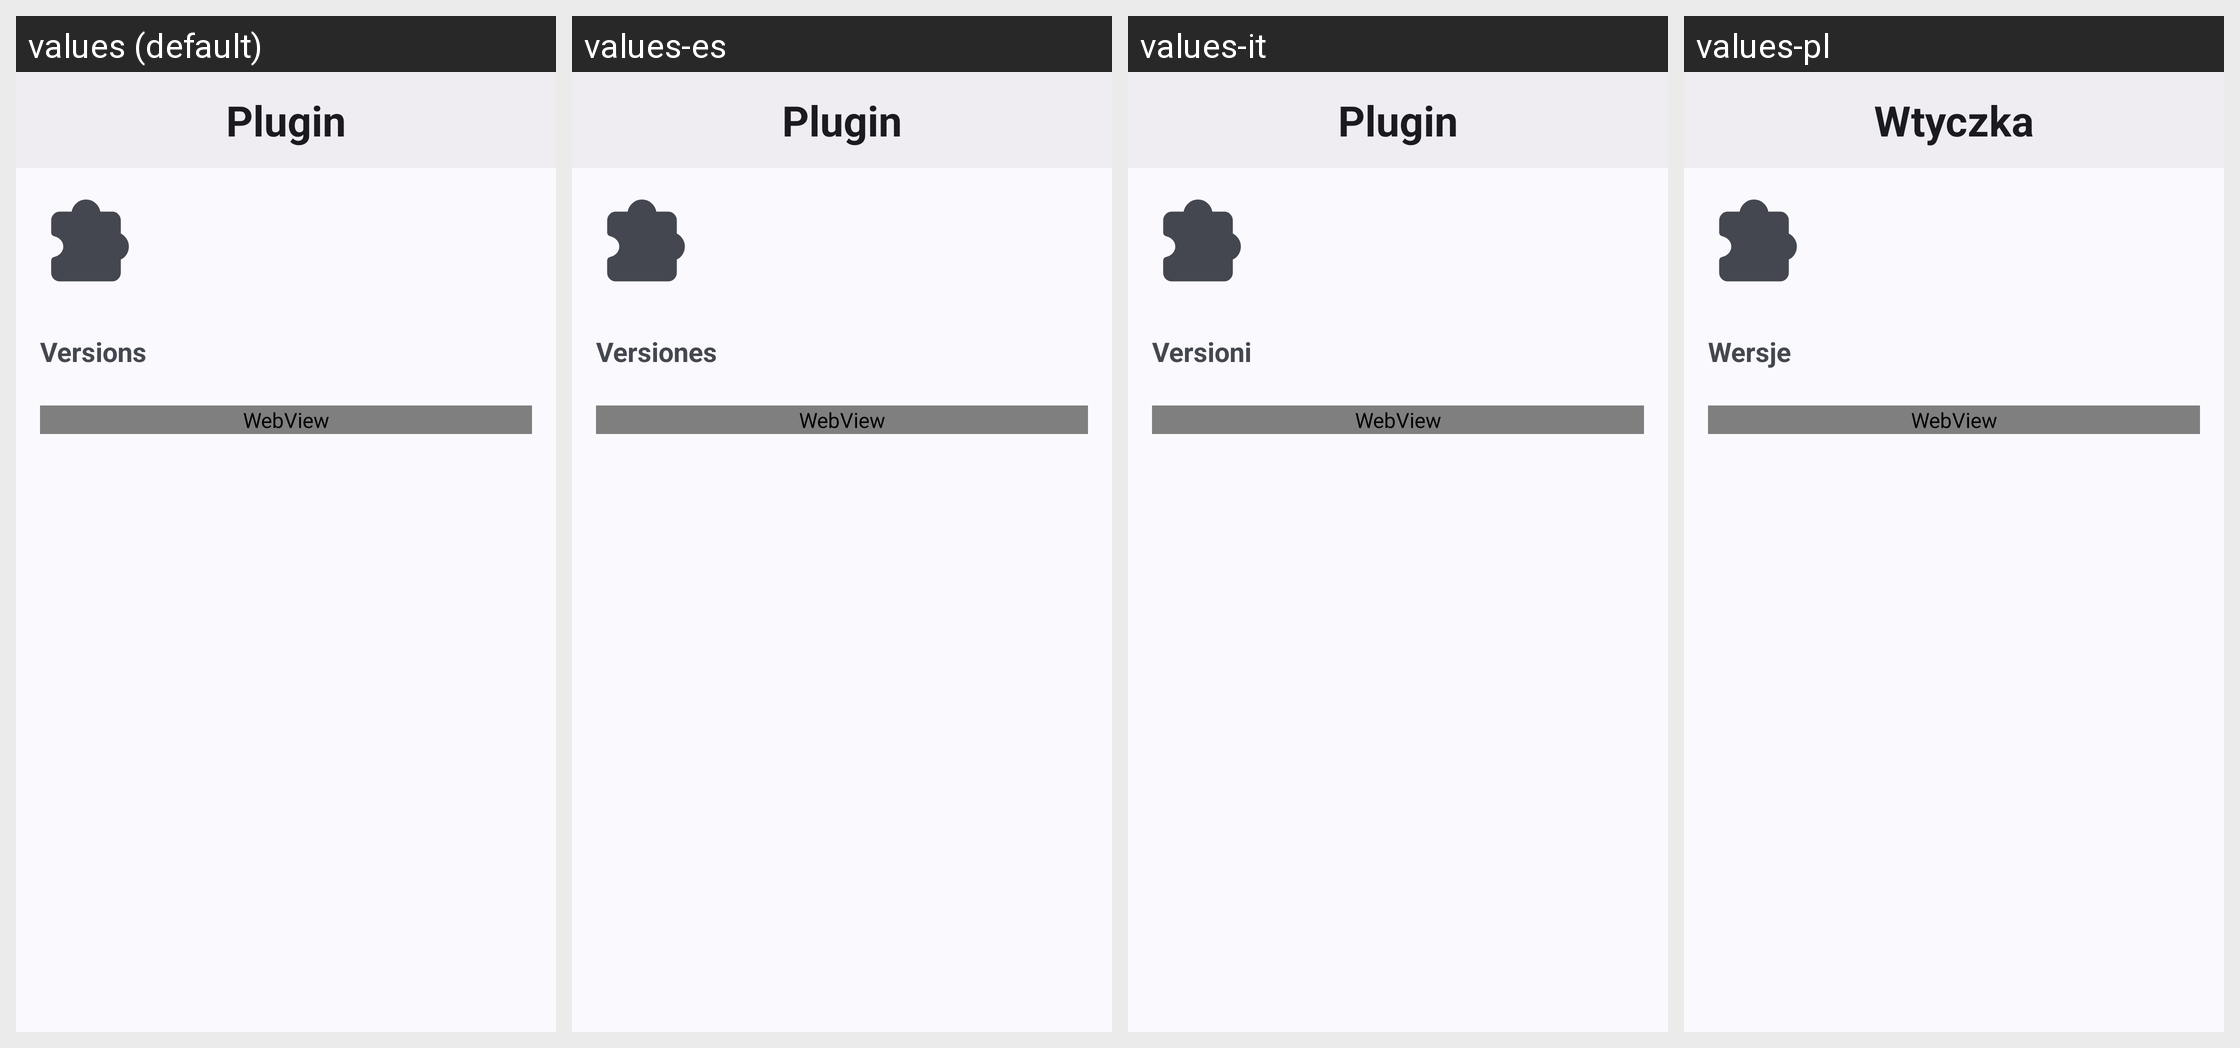

The same Android screen rendered under several of its app's locales, left to right. List the strings drawn on it with the default value and each locale's translation.
Android screen res/layout/activity_plugin_details.xml rendered under 4 locales, left to right: values (default), values-es, values-it, values-pl. Device: Nexus 5 (rendered at 1080×1920; each locale shown at half size, 540×960, under a caption strip naming it); theme AppTheme.NoActionBar.
Other locales in the repository, not shown: values-de, values-fr, values-in, values-ja, values-pt-rBR, values-ru, values-tr, values-uk, values-zh.
Strings drawn on this screen, with the default value and each locale's value (text and hints the layout hard-codes, and strings that could not be matched under every locale, appear in the picture but are not listed):

plugin
  values: Plugin
  values-es: Plugin
  values-it: Plugin
  values-pl: Wtyczka

auto_text_versions
  values: Versions
  values-es: Versiones
  values-it: Versioni
  values-pl: Wersje
